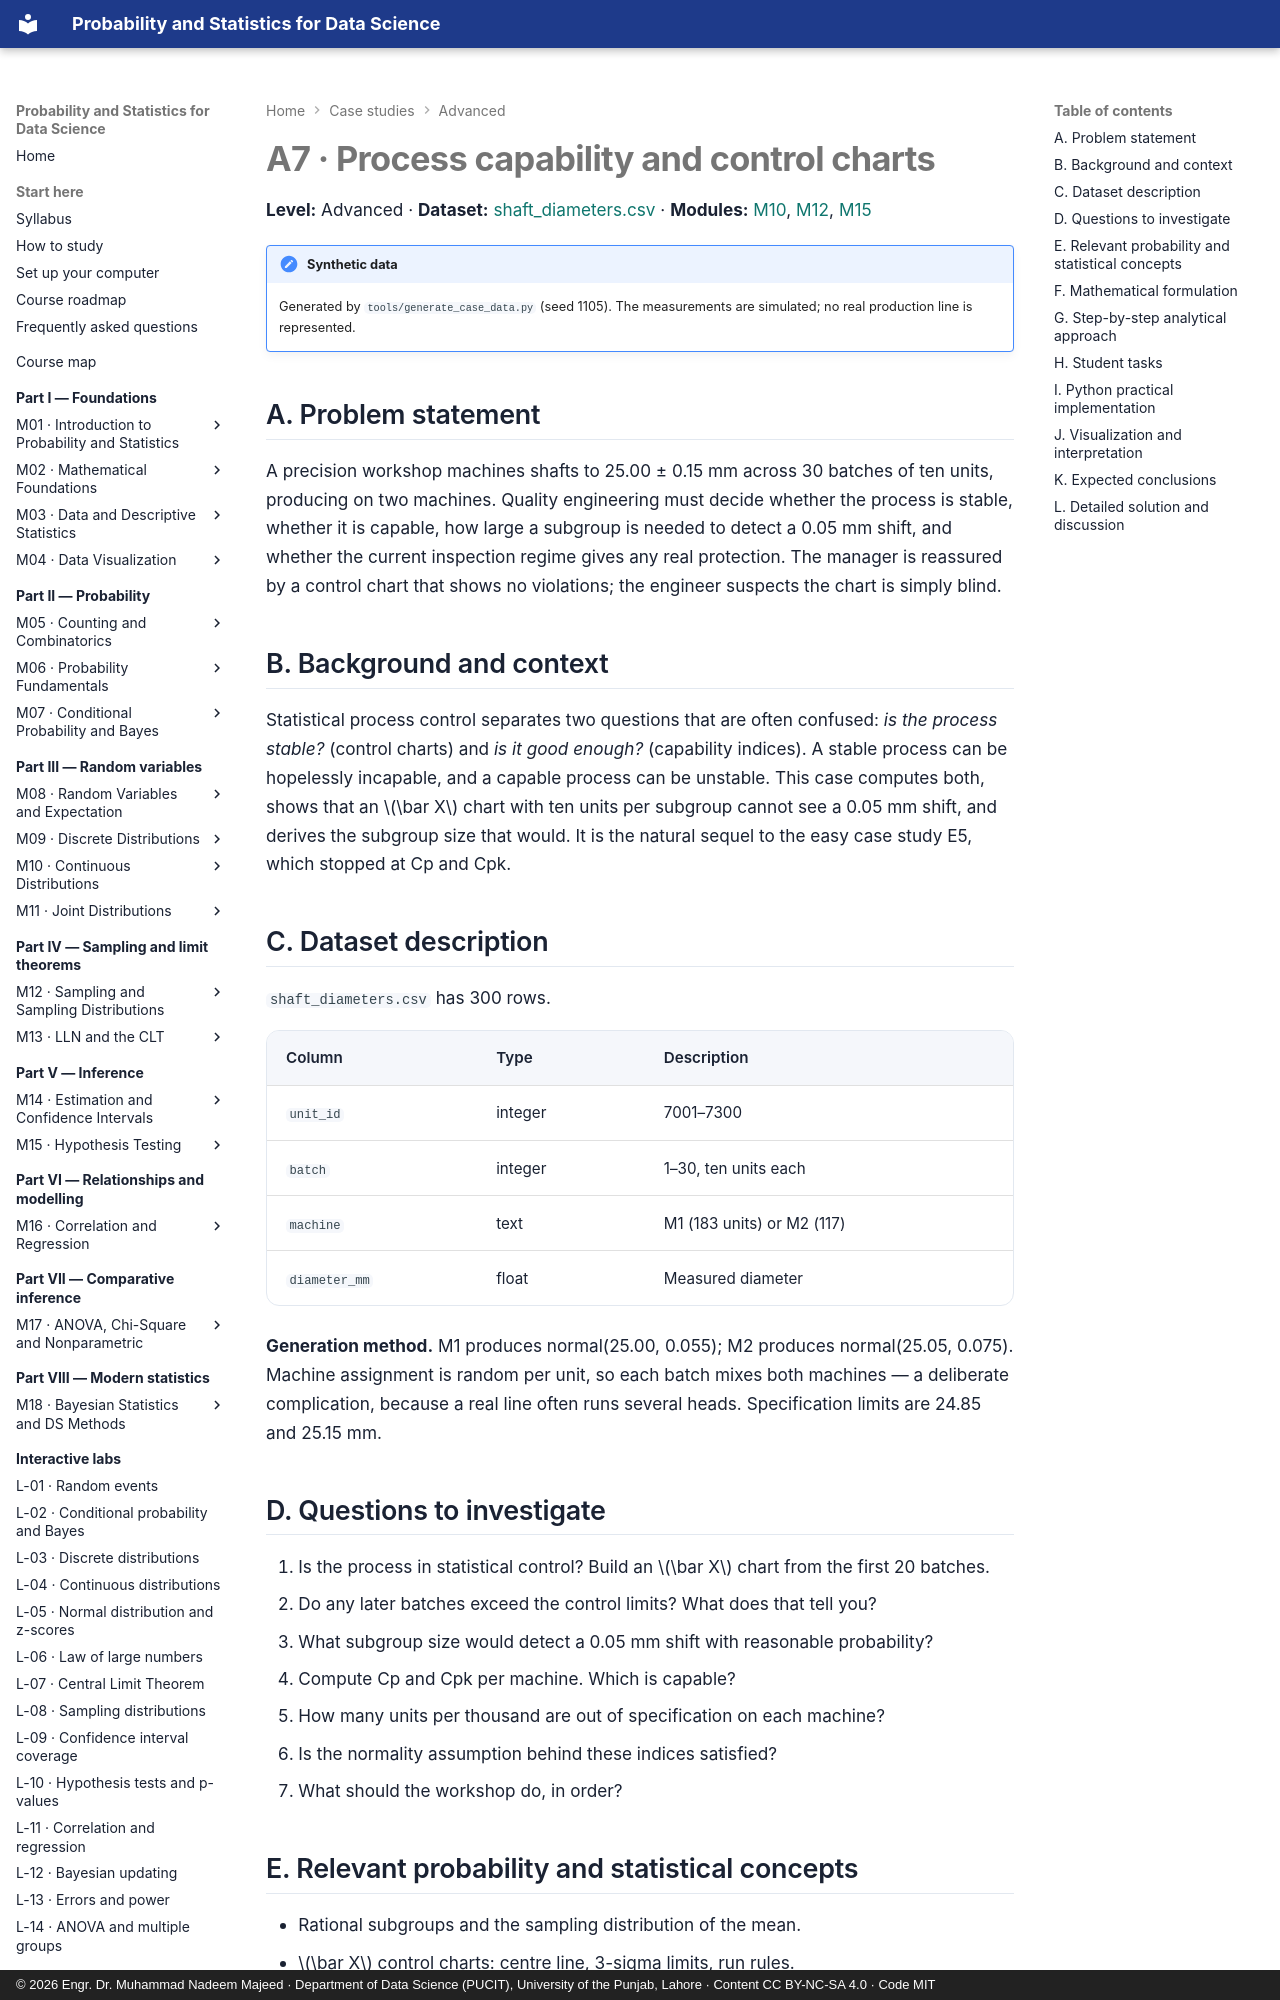

repository: nadeem-majeedch/Probability-and-Statistics · page: case-studies/a7-process-capability/index.html · generator: mkdocs · copyright: © 2026 Engr. Dr. Muhammad Nadeem Majeed · Department of Data Science (PUCIT), University of the Punjab, Lahore · Content CC BY-NC-SA 4.0 · Code MIT

# A7 · Process capability and control charts

**Level:** Advanced · **Dataset:**
[shaft_diameters.csv](../data/case-studies/shaft_diameters.csv) ·
**Modules:** [M10](../modules/10-continuous-distributions/chapter.md),
[M12](../modules/12-sampling-and-sampling-distributions/chapter.md),
[M15](../modules/15-hypothesis-testing/chapter.md)

!!! note "Synthetic data"
    Generated by `tools/generate_case_data.py` (seed 1105). The measurements are simulated;
    no real production line is represented.

## A. Problem statement

A precision workshop machines shafts to 25.00 ± 0.15 mm across 30 batches of ten units,
producing on two machines. Quality engineering must decide whether the process is stable,
whether it is capable, how large a subgroup is needed to detect a 0.05 mm shift, and whether
the current inspection regime gives any real protection. The manager is reassured by a
control chart that shows no violations; the engineer suspects the chart is simply blind.

## B. Background and context

Statistical process control separates two questions that are often confused: *is the process
stable?* (control charts) and *is it good enough?* (capability indices). A stable process can
be hopelessly incapable, and a capable process can be unstable. This case computes both,
shows that an \(\bar X\) chart with ten units per subgroup cannot see a 0.05 mm shift, and
derives the subgroup size that would. It is the natural sequel to the easy case study E5,
which stopped at Cp and Cpk.

## C. Dataset description

`shaft_diameters.csv` has 300 rows.

| Column | Type | Description |
|---|---|---|
| `unit_id` | integer | 7001–7300 |
| `batch` | integer | 1–30, ten units each |
| `machine` | text | M1 (183 units) or M2 (117) |
| `diameter_mm` | float | Measured diameter |

**Generation method.** M1 produces normal(25.00, 0.055); M2 produces normal(25.05, 0.075).
Machine assignment is random per unit, so each batch mixes both machines — a deliberate
complication, because a real line often runs several heads. Specification limits are 24.85
and 25.15 mm.

## D. Questions to investigate

1. Is the process in statistical control? Build an \(\bar X\) chart from the first 20 batches.
2. Do any later batches exceed the control limits? What does that tell you?
3. What subgroup size would detect a 0.05 mm shift with reasonable probability?
4. Compute Cp and Cpk per machine. Which is capable?
5. How many units per thousand are out of specification on each machine?
6. Is the normality assumption behind these indices satisfied?
7. What should the workshop do, in order?

## E. Relevant probability and statistical concepts

- Rational subgroups and the sampling distribution of the mean.
- \(\bar X\) control charts: centre line, 3-sigma limits, run rules.
- Average run length and the probability of detecting a shift.
- Process capability indices Cp, Cpk, and their normality assumption.
- Expected nonconforming fraction from a normal model.
- Power and subgroup size for detecting a mean shift.
- Distinguishing stability from capability.
